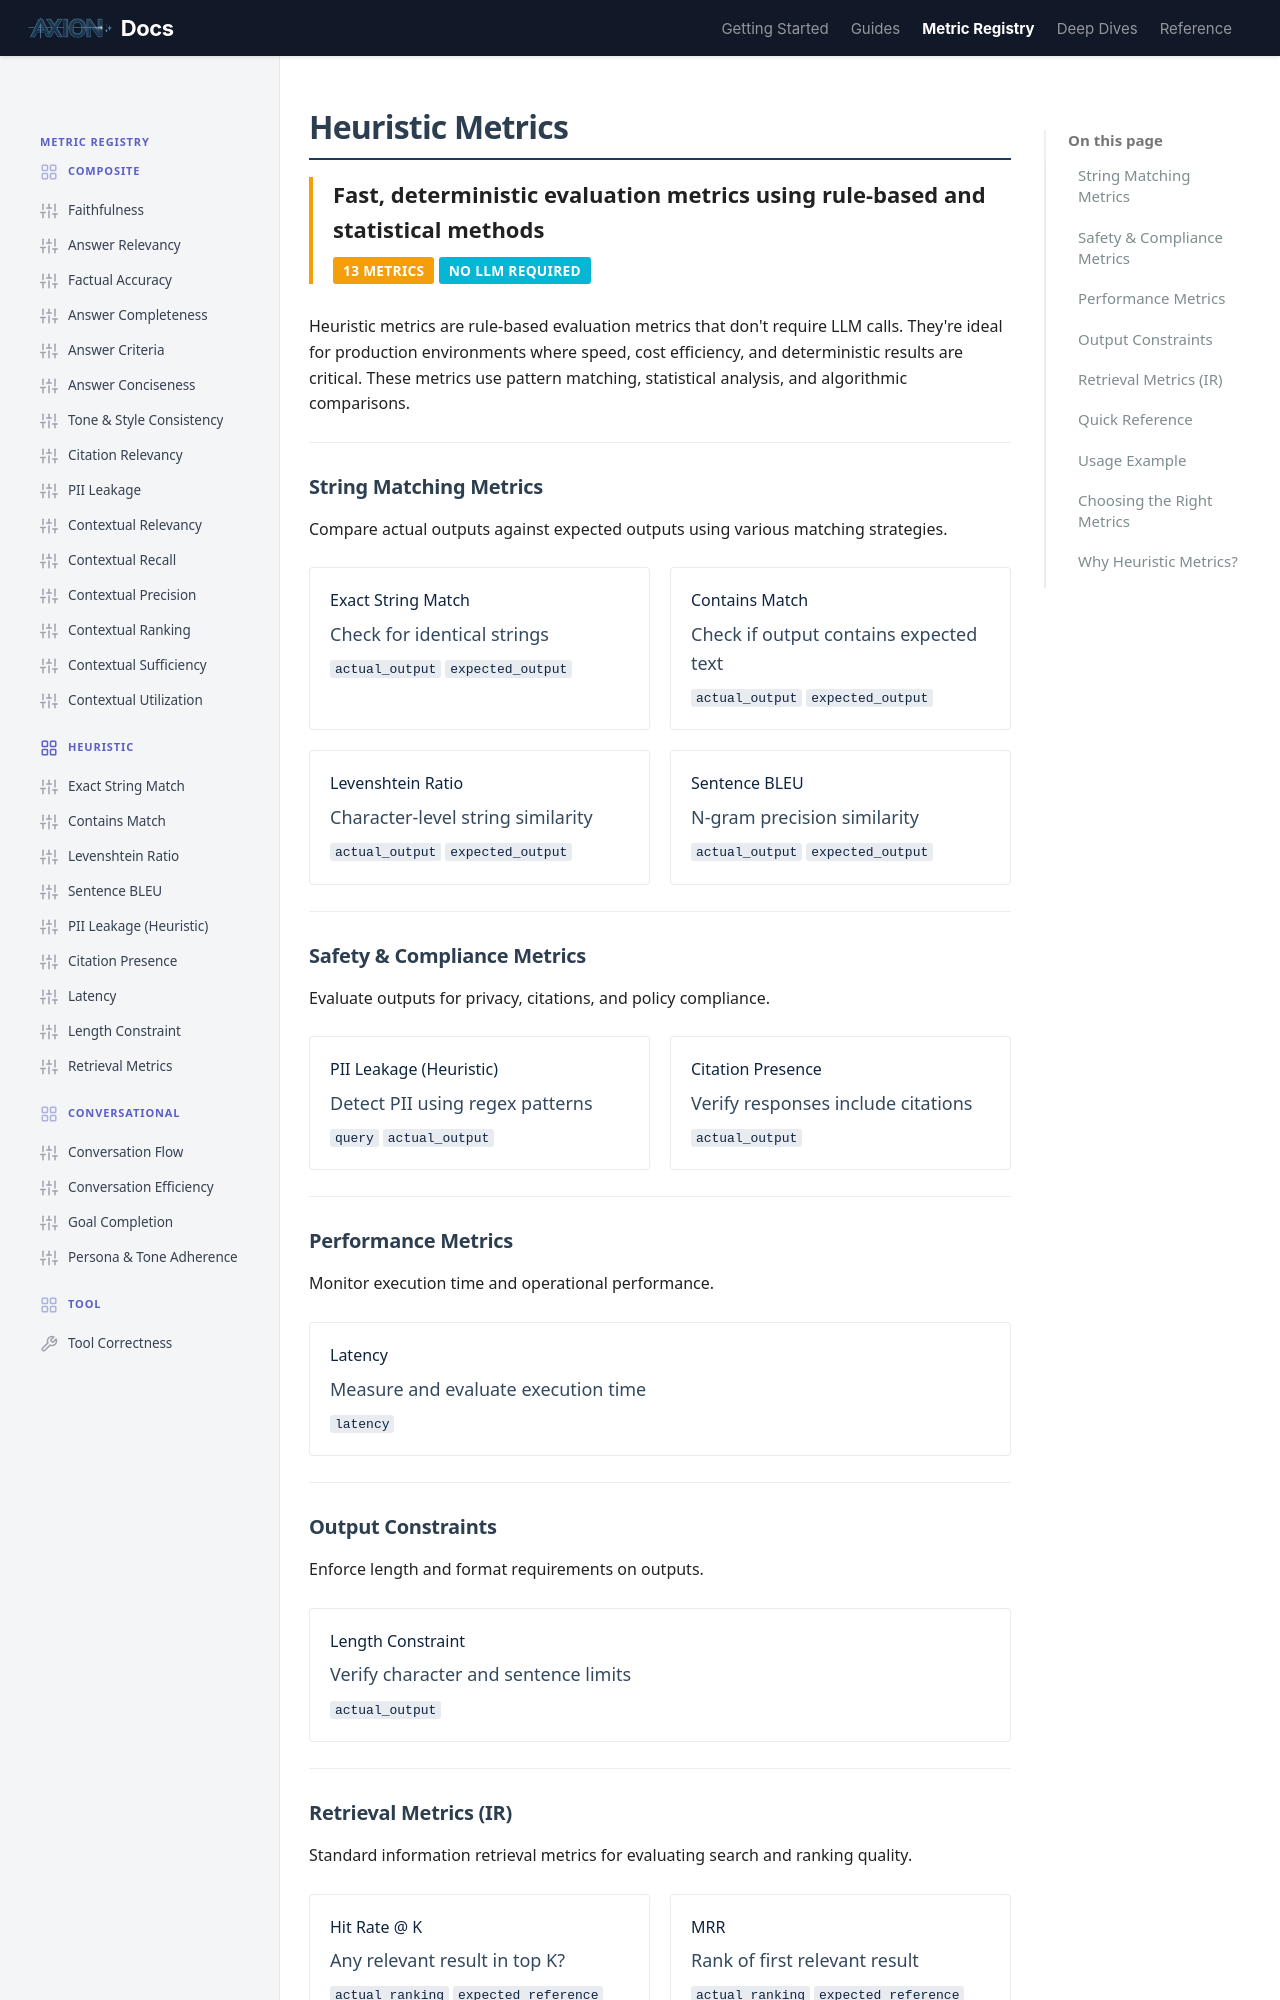

repository: ax-foundry/axion · page: metric-registry/heuristic/index.html · generator: mkdocs

---
icon: custom/overview
---
# Heuristic Metrics

<div style="border-left: 4px solid #f59e0b; padding-left: 1rem; margin-bottom: 1.5rem;">
<strong style="font-size: 1.1rem;">Fast, deterministic evaluation metrics using rule-based and statistical methods</strong><br>
<span class="badge" style="margin-top: 0.5rem; background: #f59e0b;">13 Metrics</span>
<span class="badge" style="background: #06b6d4;">No LLM Required</span>
</div>

Heuristic metrics are rule-based evaluation metrics that don't require LLM calls. They're ideal for production environments where speed, cost efficiency, and deterministic results are critical. These metrics use pattern matching, statistical analysis, and algorithmic comparisons.

---

## String Matching Metrics

Compare actual outputs against expected outputs using various matching strategies.

<div class="grid-container">

<div class="grid-item">
<strong><a href="exact_string_match/">Exact String Match</a></strong>
<p style="margin: 0.3rem 0; color: var(--md-text-secondary); font-size: 0.9rem;">Check for identical strings</p>
<code>actual_output</code> <code>expected_output</code>
</div>

<div class="grid-item">
<strong><a href="contains_match/">Contains Match</a></strong>
<p style="margin: 0.3rem 0; color: var(--md-text-secondary); font-size: 0.9rem;">Check if output contains expected text</p>
<code>actual_output</code> <code>expected_output</code>
</div>

<div class="grid-item">
<strong><a href="levenshtein_ratio/">Levenshtein Ratio</a></strong>
<p style="margin: 0.3rem 0; color: var(--md-text-secondary); font-size: 0.9rem;">Character-level string similarity</p>
<code>actual_output</code> <code>expected_output</code>
</div>

<div class="grid-item">
<strong><a href="sentence_bleu/">Sentence BLEU</a></strong>
<p style="margin: 0.3rem 0; color: var(--md-text-secondary); font-size: 0.9rem;">N-gram precision similarity</p>
<code>actual_output</code> <code>expected_output</code>
</div>

</div>

---

## Safety & Compliance Metrics

Evaluate outputs for privacy, citations, and policy compliance.

<div class="grid-container">

<div class="grid-item">
<strong><a href="pii_leakage_heuristic/">PII Leakage (Heuristic)</a></strong>
<p style="margin: 0.3rem 0; color: var(--md-text-secondary); font-size: 0.9rem;">Detect PII using regex patterns</p>
<code>query</code> <code>actual_output</code>
</div>

<div class="grid-item">
<strong><a href="citation_presence/">Citation Presence</a></strong>
<p style="margin: 0.3rem 0; color: var(--md-text-secondary); font-size: 0.9rem;">Verify responses include citations</p>
<code>actual_output</code>
</div>

</div>

---

## Performance Metrics

Monitor execution time and operational performance.

<div class="grid-container">

<div class="grid-item">
<strong><a href="latency/">Latency</a></strong>
<p style="margin: 0.3rem 0; color: var(--md-text-secondary); font-size: 0.9rem;">Measure and evaluate execution time</p>
<code>latency</code>
</div>

</div>

---
